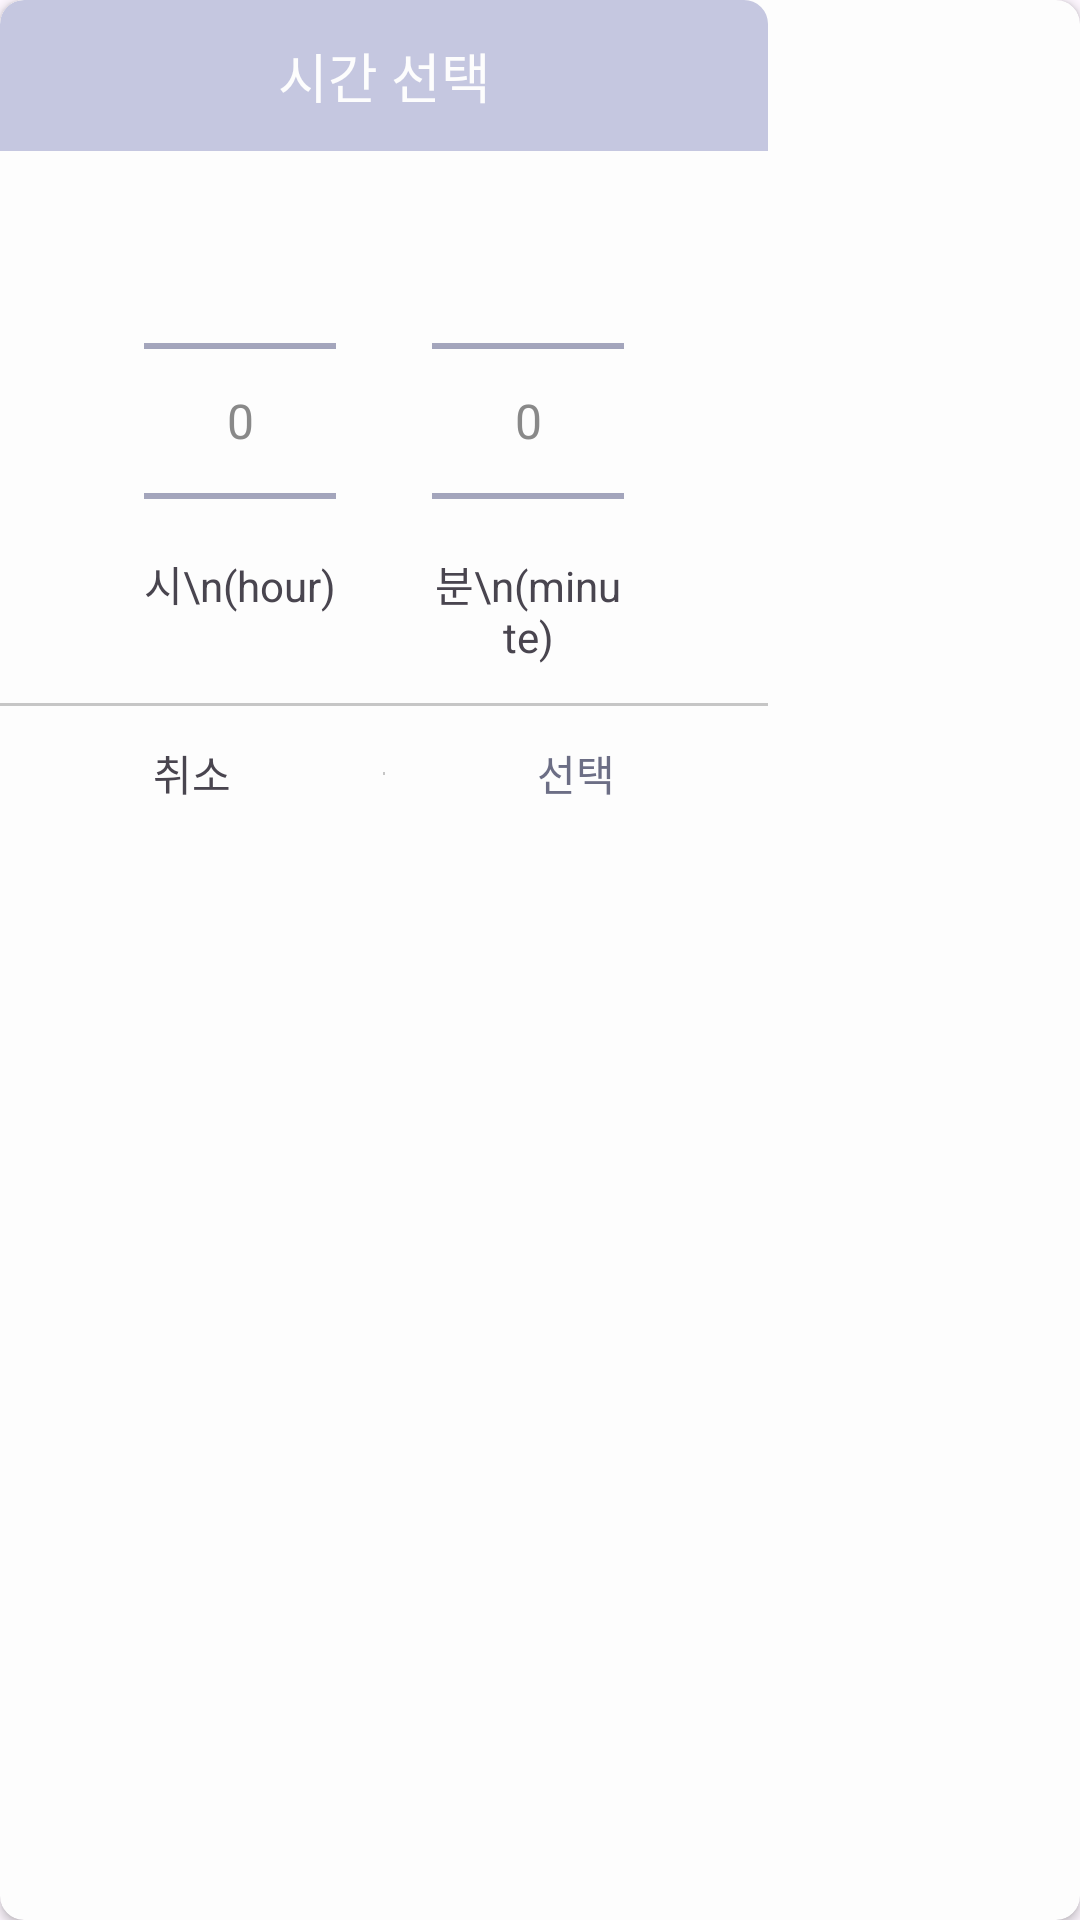

This screen was rendered from an Android layout file. Write that file and the resources it references.
<!-- AndroidManifest.xml: application theme Theme.Toit -->
<!-- res/layout/dialog_custom_time.xml -->
<?xml version="1.0" encoding="utf-8"?>
<layout
    xmlns:android="http://schemas.android.com/apk/res/android"
    xmlns:tools="http://schemas.android.com/tools"
    xmlns:app="http://schemas.android.com/apk/res-auto"
    >
    <data>
        <variable
            name="click"
            type="com.one.toit.base.listener.ViewClickListener" />
    </data>
    <androidx.cardview.widget.CardView
        android:layout_width="wrap_content"
        android:layout_height="wrap_content"
        app:cardCornerRadius="8dp"
        app:cardBackgroundColor="@color/white"
        android:elevation="2dp"
        >
        <LinearLayout
            android:layout_width="256dp"
            android:layout_height="wrap_content"
            android:gravity="center"
            android:orientation="vertical"
            >
            
            <androidx.appcompat.widget.AppCompatTextView
                android:id="@+id/tv_dialog_title"
                android:layout_width="match_parent"
                android:layout_height="wrap_content"
                android:text="시간 선택"
                android:background="@drawable/bg_common_top"
                android:paddingVertical="12dp"
                android:paddingHorizontal="8dp"
                android:textAlignment="center"
                android:textColor="@color/white"
                android:textSize="18sp"
                />
            
            <androidx.constraintlayout.widget.ConstraintLayout
                android:layout_width="match_parent"
                android:layout_height="wrap_content"
                >

                <androidx.constraintlayout.widget.Guideline
                    android:id="@+id/gl_vertical"
                    android:layout_width="0dp"
                    android:layout_height="0dp"
                    android:orientation="vertical"
                    app:layout_constraintBottom_toBottomOf="parent"
                    app:layout_constraintTop_toTopOf="parent"
                    app:layout_constraintGuide_percent="0.50"
                    />
                <androidx.constraintlayout.widget.Guideline
                    android:id="@+id/gl_center_line2"
                    android:layout_width="0dp"
                    android:layout_height="0dp"
                    android:orientation="horizontal"
                    app:layout_constraintBottom_toBottomOf="parent"
                    app:layout_constraintGuide_percent="0.70"
                    app:layout_constraintTop_toTopOf="parent" />
                
                <NumberPicker
                    android:id="@+id/np_hour"
                    android:layout_width="wrap_content"
                    android:layout_height="wrap_content"
                    android:timePickerMode="spinner"
                    android:theme="@style/CustomTimePicker"
                    app:layout_constraintTop_toTopOf="parent"
                    app:layout_constraintBottom_toBottomOf="parent"
                    app:layout_constraintEnd_toStartOf="@id/gl_vertical"
                    android:layout_marginRight="16dp"
                    />
                <androidx.appcompat.widget.AppCompatTextView
                    android:layout_width="0dp"
                    android:layout_height="0dp"
                    android:text="시\n(hour)"
                    android:textAlignment="center"
                    android:textSize="14sp"
                    app:layout_constraintStart_toStartOf="@id/np_hour"
                    app:layout_constraintEnd_toEndOf="@id/np_hour"
                    app:layout_constraintTop_toBottomOf="@id/gl_center_line2"
                    app:layout_constraintBottom_toBottomOf="parent"
                    android:background="@color/white"
                    android:layout_marginTop="8dp"
                    />
                
                <NumberPicker
                    android:id="@+id/np_minute"
                    android:layout_width="wrap_content"
                    android:layout_height="wrap_content"
                    android:timePickerMode="spinner"
                    android:theme="@style/CustomTimePicker"
                    app:layout_constraintStart_toEndOf="@id/gl_vertical"
                    app:layout_constraintTop_toTopOf="parent"
                    app:layout_constraintBottom_toBottomOf="parent"
                    android:layout_marginLeft="16dp"
                    />
                <androidx.appcompat.widget.AppCompatTextView
                    android:layout_width="0dp"
                    android:layout_height="0dp"
                    android:text="분\n(minute)"
                    android:textSize="14sp"
                    android:textAlignment="center"
                    app:layout_constraintStart_toStartOf="@id/np_minute"
                    app:layout_constraintEnd_toEndOf="@id/np_minute"
                    app:layout_constraintTop_toBottomOf="@id/gl_center_line2"
                    app:layout_constraintBottom_toBottomOf="parent"
                    android:background="@color/white"
                    android:layout_marginTop="8dp"
                    />
            </androidx.constraintlayout.widget.ConstraintLayout>
            <com.google.android.material.divider.MaterialDivider
                android:layout_width="match_parent"
                android:layout_height="1dp"
                app:dividerColor="@color/mono300"
                android:layout_marginTop="4dp"
                />
            
            <androidx.constraintlayout.widget.ConstraintLayout
                android:layout_width="match_parent"
                android:layout_height="wrap_content"
                >
                <androidx.constraintlayout.widget.Guideline
                    android:id="@+id/gl_bottom_line"
                    android:layout_width="0dp"
                    android:layout_height="0dp"
                    android:orientation="vertical"
                    app:layout_constraintTop_toTopOf="parent"
                    app:layout_constraintBottom_toBottomOf="parent"
                    app:layout_constraintGuide_percent="0.50"
                    />
                <androidx.appcompat.widget.AppCompatTextView
                    android:id="@+id/tv_cancel"
                    android:layout_width="0dp"
                    android:layout_height="wrap_content"
                    android:text="취소"
                    app:layout_constraintTop_toTopOf="parent"
                    app:layout_constraintBottom_toBottomOf="parent"
                    app:layout_constraintStart_toStartOf="parent"
                    app:layout_constraintEnd_toStartOf="@id/gl_bottom_line"
                    android:textAlignment="center"
                    android:paddingVertical="8dp"
                    android:layout_marginVertical="4dp"
                    android:onClick="@{(v)->click.onViewClick(v)}"
                    />

                <androidx.appcompat.widget.AppCompatTextView
                    android:id="@+id/tv_select_time"
                    android:layout_width="0dp"
                    android:layout_height="wrap_content"
                    android:text="선택"
                    app:layout_constraintTop_toTopOf="parent"
                    app:layout_constraintBottom_toBottomOf="parent"
                    app:layout_constraintStart_toEndOf="@id/gl_bottom_line"
                    app:layout_constraintEnd_toEndOf="parent"
                    android:textAlignment="center"
                    android:textColor="@color/purple600"
                    android:textFontWeight="700"
                    android:paddingVertical="8dp"
                    android:layout_marginVertical="4dp"
                    android:onClick="@{(v)->click.onViewClick(v)}"
                    />

                <com.google.android.material.divider.MaterialDivider
                    android:layout_width="0.5dp"
                    android:layout_height="match_parent"
                    app:dividerColor="@color/mono300"
                    app:layout_constraintTop_toTopOf="parent"
                    app:layout_constraintBottom_toBottomOf="parent"
                    app:layout_constraintStart_toStartOf="@id/gl_bottom_line"
                    app:layout_constraintEnd_toEndOf="@id/gl_bottom_line"
                    />
            </androidx.constraintlayout.widget.ConstraintLayout>

        </LinearLayout>
    </androidx.cardview.widget.CardView>
</layout>
<!-- resources referenced by this layout -->
<resources>
  <color name="mono300">#ffc6c6c6</color>
  <color name="purple600">#ff6c6e85</color>
  <color name="white">#fffdfdfd</color>
  <!-- drawable bg_common_top (drawable) -->
  <?xml version="1.0" encoding="utf-8"?>
  <shape xmlns:android="http://schemas.android.com/apk/res/android"
      android:shape="rectangle">
      <solid android:color="@color/purple200" />
      
      <corners
          android:topLeftRadius="8dp"
          android:topRightRadius="8dp"
          android:bottomLeftRadius="0dp"
          android:bottomRightRadius="0dp"/>
  </shape>
  <style name="CustomTimePicker">
          <item name="android:textColorPrimary">@color/mono600</item>
          <item name="colorControlNormal">@color/purple400</item>
          <item name="android:textSize">16sp</item>
  
      </style>
  <style name="Theme.Toit" parent="Base.Theme.Toit" />
  <color name="purple200">#ffc5c7e0</color>
  <color name="mono600">#ff898989</color>
  <color name="purple400">#ff9799b3</color>
  <style name="Base.Theme.Toit" parent="Theme.Material3.DayNight.NoActionBar">
          
           <item name="colorPrimary">@color/purple400</item>
      </style>
</resources>
